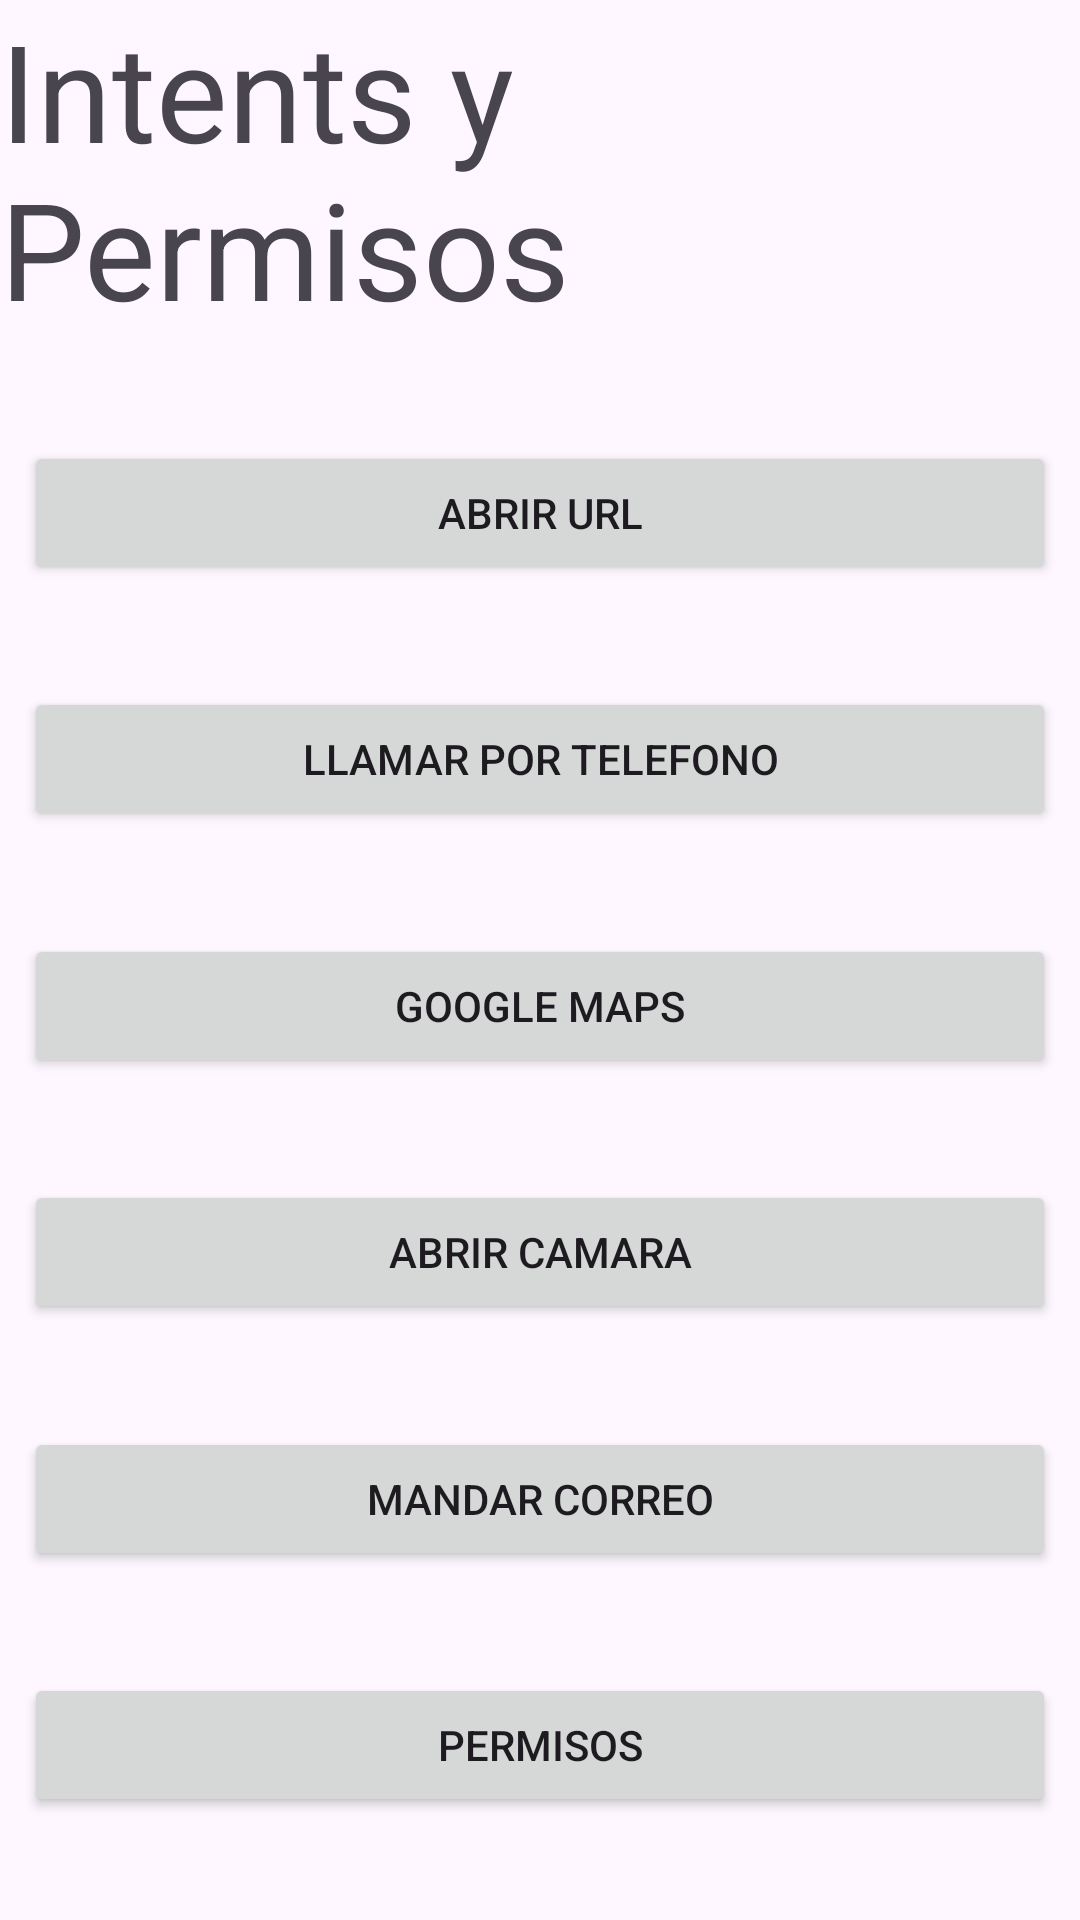

Here is an Android app screen rendered from its layout file. Give the layout XML and the strings, colors and styles it references.
<!-- AndroidManifest.xml: application theme Theme.Intents_Permisos -->
<!-- res/layout/activity_main.xml -->
<?xml version="1.0" encoding="utf-8"?>
<androidx.constraintlayout.widget.ConstraintLayout xmlns:android="http://schemas.android.com/apk/res/android"
    xmlns:app="http://schemas.android.com/apk/res-auto"
    xmlns:tools="http://schemas.android.com/tools"
    android:layout_width="match_parent"
    android:layout_height="match_parent"
    tools:context=".MainActivity">

    <TextView
        android:id="@+id/textView"
        android:layout_width="wrap_content"
        android:layout_height="wrap_content"
        android:layout_marginStart="8dp"
        android:layout_marginEnd="8dp"
        android:text="Intents y Permisos"
        android:textAppearance="@style/TextAppearance.AppCompat.Display2"
        app:layout_constraintEnd_toEndOf="parent"
        app:layout_constraintStart_toStartOf="parent"
        app:layout_constraintTop_toTopOf="parent" />

    <Button
        android:id="@+id/btnWeb"
        android:layout_width="match_parent"
        android:layout_height="wrap_content"

        android:layout_marginStart="8dp"
        android:layout_marginEnd="8dp"
        android:text="Abrir url"
        app:layout_constraintBottom_toTopOf="@+id/btnTelefono"
        app:layout_constraintEnd_toEndOf="parent"
        app:layout_constraintStart_toStartOf="parent"
        app:layout_constraintTop_toBottomOf="@+id/textView" />

    <Button
        android:id="@+id/btnTelefono"
        android:layout_width="match_parent"
        android:layout_height="wrap_content"

        android:layout_marginStart="8dp"
        android:layout_marginEnd="8dp"
        android:text="Llamar por telefono"
        app:layout_constraintBottom_toTopOf="@+id/btnMaps"
        app:layout_constraintEnd_toEndOf="parent"
        app:layout_constraintStart_toStartOf="parent"
        app:layout_constraintTop_toBottomOf="@+id/btnWeb" />

    <Button
        android:id="@+id/btnMaps"
        android:layout_width="match_parent"
        android:layout_height="wrap_content"
        android:layout_marginStart="8dp"
        android:layout_marginEnd="8dp"
        android:text="Google Maps"
        app:layout_constraintBottom_toTopOf="@+id/btnFoto"
        app:layout_constraintEnd_toEndOf="parent"
        app:layout_constraintStart_toStartOf="parent"
        app:layout_constraintTop_toBottomOf="@+id/btnTelefono" />

    <Button
        android:id="@+id/btnFoto"
        android:layout_width="match_parent"
        android:layout_height="wrap_content"
        android:layout_marginStart="8dp"
        android:layout_marginEnd="8dp"
        android:text="Abrir Camara"
        app:layout_constraintBottom_toTopOf="@+id/btnCorreo"
        app:layout_constraintEnd_toEndOf="parent"
        app:layout_constraintStart_toStartOf="parent"
        app:layout_constraintTop_toBottomOf="@+id/btnMaps" />

    <Button
        android:id="@+id/btnCorreo"
        android:layout_width="match_parent"
        android:layout_height="wrap_content"
        android:layout_marginStart="8dp"
        android:layout_marginEnd="8dp"
        android:text="Mandar Correo"
        app:layout_constraintBottom_toTopOf="@+id/btnPermisos"
        app:layout_constraintEnd_toEndOf="parent"
        app:layout_constraintStart_toStartOf="parent"
        app:layout_constraintTop_toBottomOf="@+id/btnFoto" />

    <Button
        android:id="@+id/btnPermisos"
        android:layout_width="match_parent"
        android:layout_height="wrap_content"
        android:layout_marginStart="8dp"
        android:layout_marginEnd="8dp"
        android:text="Permisos"
        app:layout_constraintBottom_toBottomOf="parent"
        app:layout_constraintEnd_toEndOf="parent"
        app:layout_constraintStart_toStartOf="parent"
        app:layout_constraintTop_toBottomOf="@+id/btnCorreo" />

</androidx.constraintlayout.widget.ConstraintLayout>
<!-- resources referenced by this layout -->
<resources>
  <style name="Theme.Intents_Permisos" parent="Base.Theme.Intents_Permisos" />
  <style name="Base.Theme.Intents_Permisos" parent="Theme.Material3.DayNight.NoActionBar">
          
          
      </style>
</resources>
